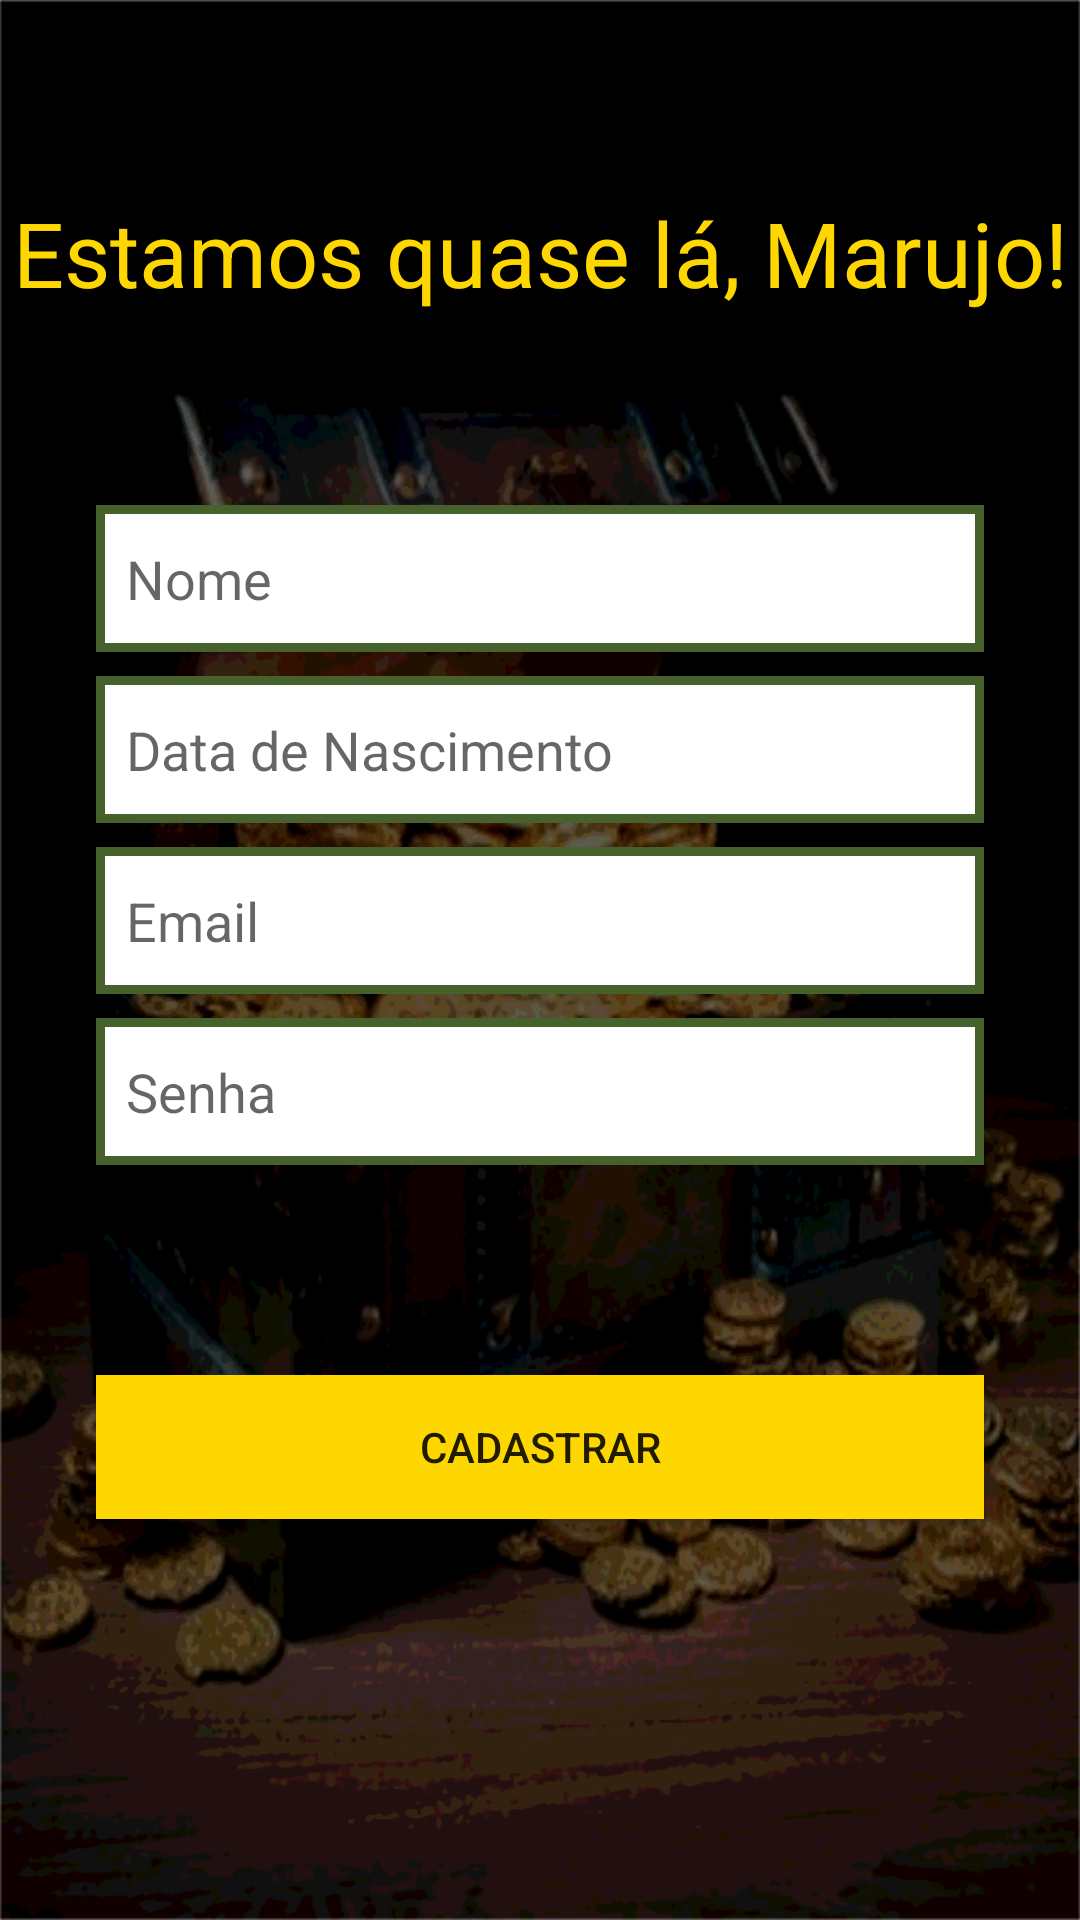

The Android layout XML behind this screen, and the referenced resources:
<!-- AndroidManifest.xml: application theme AppTheme -->
<!-- res/layout/activity_new_cadastro.xml -->
<?xml version="1.0" encoding="utf-8"?>
<android.support.constraint.ConstraintLayout xmlns:android="http://schemas.android.com/apk/res/android"
    xmlns:app="http://schemas.android.com/apk/res-auto"
    xmlns:tools="http://schemas.android.com/tools"
    android:layout_width="match_parent"
    android:layout_height="match_parent"
    android:background="@drawable/terouuu"
    tools:context=".usuario.gui.NewCadastroActivity">

    <Button
        android:id="@+id/botaoRegistrar3"
        android:layout_width="0dp"
        android:layout_height="wrap_content"
        android:layout_marginStart="32dp"
        android:layout_marginLeft="32dp"
        android:layout_marginTop="8dp"
        android:layout_marginEnd="32dp"
        android:layout_marginRight="32dp"
        android:layout_marginBottom="72dp"
        android:background="@color/aouro"
        android:padding="10dp"
        android:text="Cadastrar"
        app:layout_constraintBottom_toBottomOf="parent"
        app:layout_constraintEnd_toEndOf="parent"
        app:layout_constraintHorizontal_bias="0.0"
        app:layout_constraintStart_toStartOf="parent"
        app:layout_constraintTop_toBottomOf="@+id/campoSenhaNew" />

    <TextView
        android:id="@+id/textView5"
        android:layout_width="wrap_content"
        android:layout_height="wrap_content"
        android:layout_marginStart="8dp"
        android:layout_marginLeft="8dp"
        android:layout_marginTop="64dp"
        android:layout_marginEnd="8dp"
        android:layout_marginRight="8dp"
        android:text="Estamos quase lá, Marujo!"
        android:textColor="@color/aouro"
        android:textSize="30sp"
        app:layout_constraintEnd_toEndOf="parent"
        app:layout_constraintStart_toStartOf="parent"
        app:layout_constraintTop_toTopOf="parent" />

    <EditText
        android:id="@+id/campoNascimento"
        android:layout_width="0dp"
        android:layout_height="49dp"
        android:layout_marginEnd="32dp"
        android:layout_marginLeft="32dp"
        android:layout_marginRight="32dp"
        android:layout_marginStart="32dp"
        android:layout_marginTop="8dp"
        android:background="@drawable/edittext"
        android:ems="10"
        android:focusable="false"
        android:hint="@string/DatadeNascimento"
        android:padding="10dp"
        app:layout_constraintEnd_toEndOf="parent"
        app:layout_constraintHorizontal_bias="0.0"
        app:layout_constraintStart_toStartOf="parent"
        app:layout_constraintTop_toBottomOf="@+id/campoNome2" />

    <EditText
        android:id="@+id/campoNome2"
        android:layout_width="0dp"
        android:layout_height="49dp"
        android:layout_marginEnd="32dp"
        android:layout_marginLeft="32dp"
        android:layout_marginRight="32dp"
        android:layout_marginStart="32dp"
        android:layout_marginTop="64dp"
        android:background="@drawable/edittext"
        android:ems="10"
        android:hint="Nome"
        android:inputType="text"
        android:padding="10dp"
        android:textColor="@color/common_google_signin_btn_text_light_pressed"
        android:textColorLink="@color/common_google_signin_btn_text_dark_default"
        app:layout_constraintEnd_toEndOf="parent"
        app:layout_constraintHorizontal_bias="0.0"
        app:layout_constraintStart_toStartOf="parent"
        app:layout_constraintTop_toBottomOf="@+id/textView5" />

    <EditText
        android:id="@+id/campoSenhaNew"
        android:layout_width="0dp"
        android:layout_height="49dp"
        android:layout_marginEnd="32dp"
        android:layout_marginLeft="32dp"
        android:layout_marginRight="32dp"
        android:layout_marginStart="32dp"
        android:layout_marginTop="8dp"
        android:background="@drawable/edittext"
        android:ems="10"
        android:hint="Senha"
        android:inputType="textPassword"
        android:padding="10dp"
        android:textColor="@color/common_google_signin_btn_text_light_pressed"
        android:textColorLink="@color/common_google_signin_btn_text_dark_default"
        app:layout_constraintEnd_toEndOf="parent"
        app:layout_constraintHorizontal_bias="0.0"
        app:layout_constraintStart_toStartOf="parent"
        app:layout_constraintTop_toBottomOf="@+id/campoEmailNew" />

    <EditText
        android:id="@+id/campoEmailNew"
        android:layout_width="0dp"
        android:layout_height="49dp"
        android:layout_marginEnd="32dp"
        android:layout_marginLeft="32dp"
        android:layout_marginRight="32dp"
        android:layout_marginStart="32dp"
        android:layout_marginTop="8dp"
        android:background="@drawable/edittext"
        android:ems="10"
        android:hint="Email"
        android:inputType="textEmailAddress"
        android:padding="10dp"
        android:textColor="@color/common_google_signin_btn_text_light_pressed"
        android:textColorLink="@color/common_google_signin_btn_text_dark_default"
        app:layout_constraintEnd_toEndOf="parent"
        app:layout_constraintHorizontal_bias="0.0"
        app:layout_constraintStart_toStartOf="parent"
        app:layout_constraintTop_toBottomOf="@+id/campoNascimento" />
</android.support.constraint.ConstraintLayout>
<!-- resources referenced by this layout -->
<resources>
  <color name="aouro">#ffd700</color>
  <!-- drawable edittext (drawable) -->
  <?xml version="1.0" encoding="utf-8"?>
  <shape xmlns:android="http://schemas.android.com/apk/res/android" android:shape="rectangle" >
      <corners
          android:topLeftRadius="0dp"
          android:topRightRadius="0dp"
          android:bottomLeftRadius="0dp"
          android:bottomRightRadius="0dp"
          />
      <solid
          android:color="#FFFFFF"
          />
      <padding
          android:left="0dp"
          android:top="0dp"
          android:right="0dp"
          android:bottom="0dp"
          />
      <size
          android:width="270dp"
          android:height="40dp"
          />
      <stroke
          android:width="3dp"
          android:color="#46612C"
          />
  </shape>
  <!-- drawable terouuu: png bitmap (drawable, 161865 bytes) -->
  <string name="DatadeNascimento">Data de Nascimento</string>
  <style name="AppTheme" parent="Theme.AppCompat.Light.NoActionBar">
          
          <item name="colorPrimary">@color/colorPrimary</item>
          <item name="colorPrimaryDark">@color/primary</item>
          <item name="colorAccent">@color/colorAccent</item>
      </style>
  <color name="colorPrimary">#ffffff</color>
  <color name="primary">#000000</color>
  <color name="colorAccent">#ffb80e</color>
</resources>
